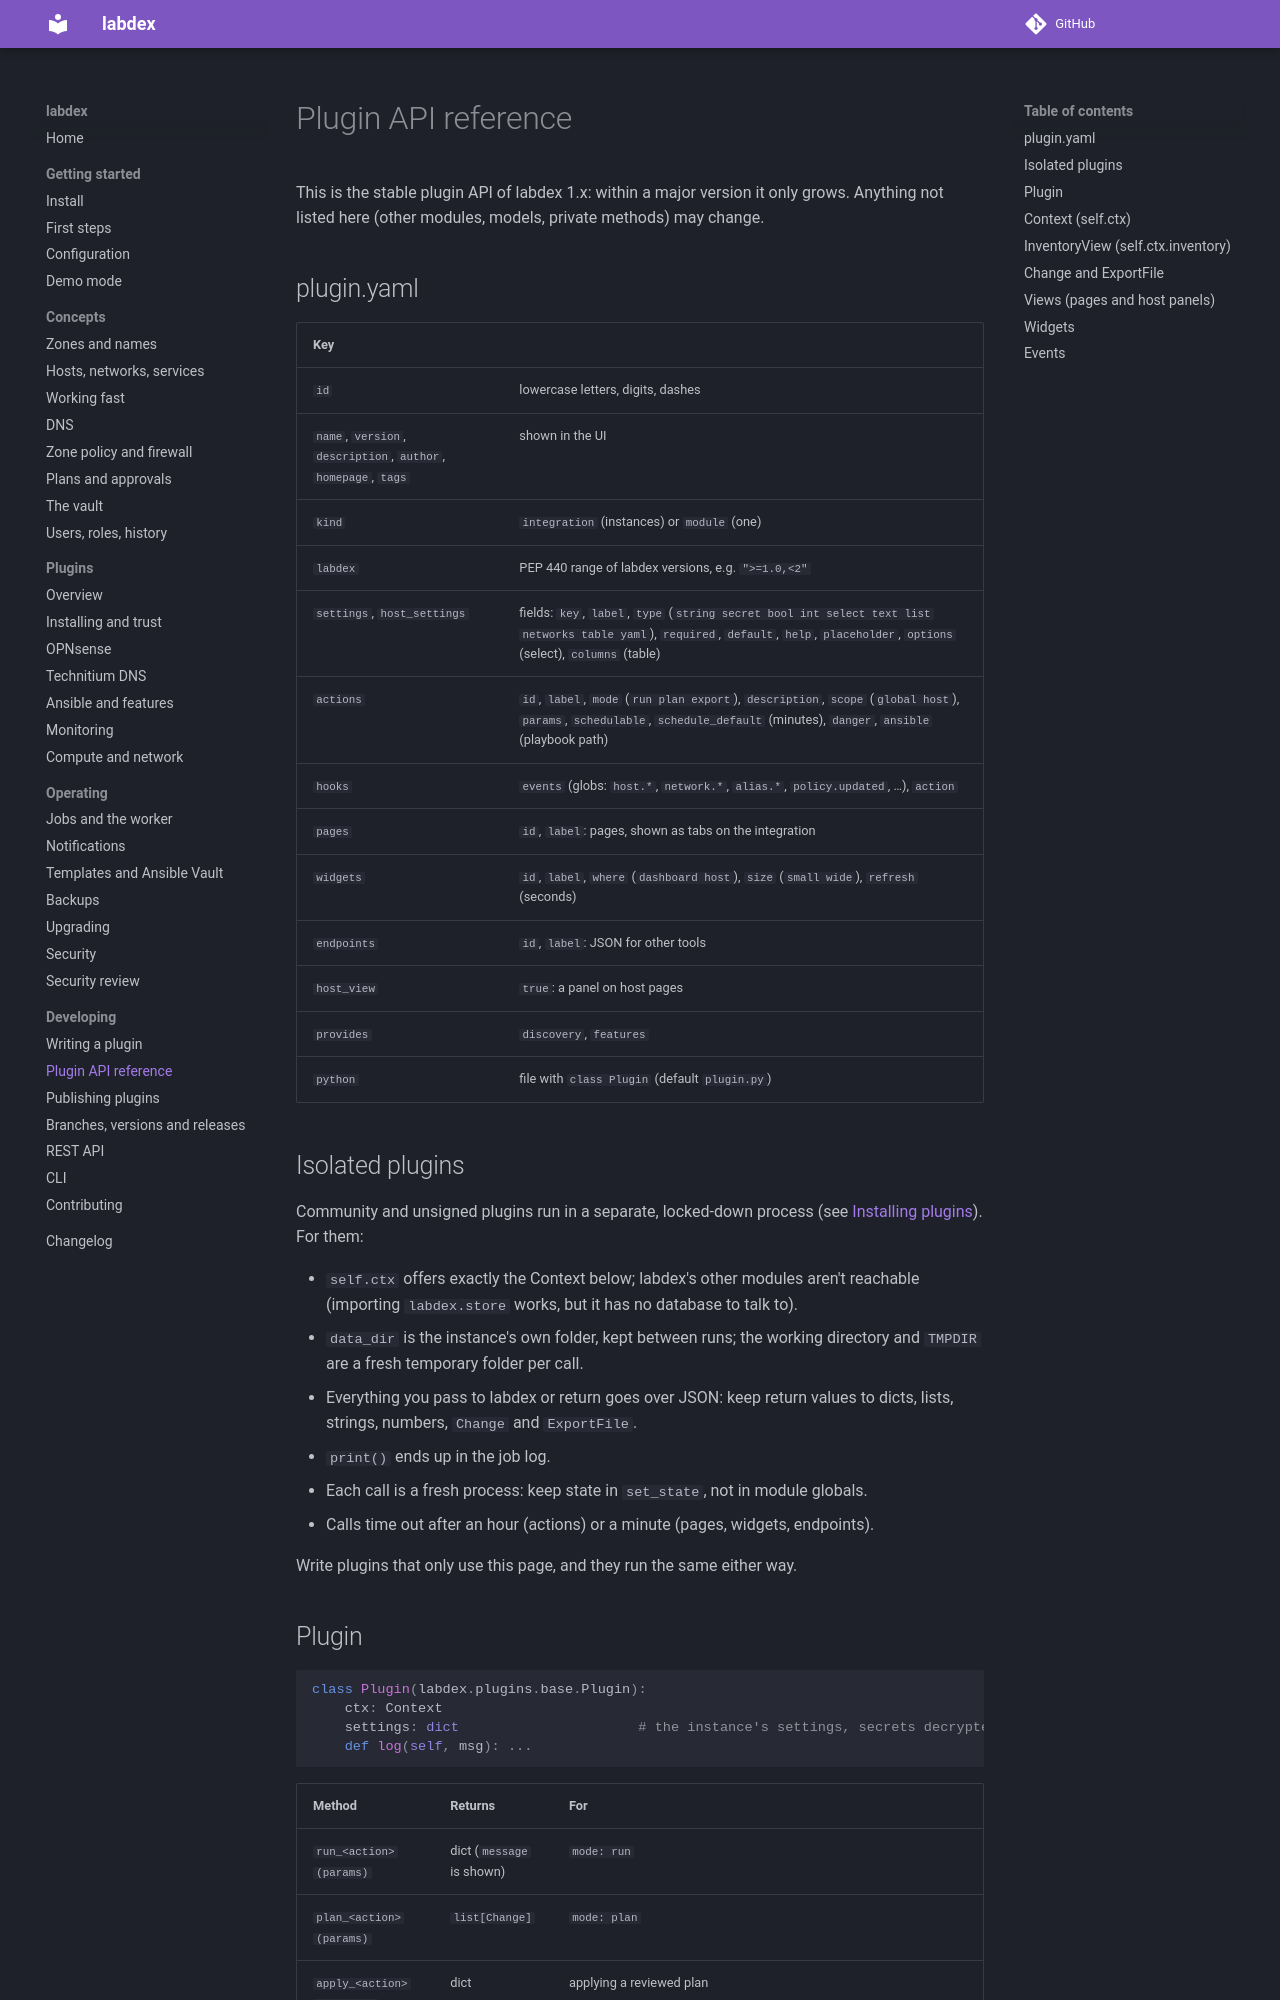

repository: labdex-app/labdex · page: 1.24/develop/plugin-api/index.html · generator: mkdocs

# Plugin API reference

This is the stable plugin API of labdex 1.x: within a major version it only grows.
Anything not listed here (other modules, models, private methods) may change.

## plugin.yaml

| Key | |
| --- | --- |
| `id` | lowercase letters, digits, dashes |
| `name`, `version`, `description`, `author`, `homepage`, `tags` | shown in the UI |
| `kind` | `integration` (instances) or `module` (one) |
| `labdex` | PEP 440 range of labdex versions, e.g. `">=1.0,<2"` |
| `settings`, `host_settings` | fields: `key`, `label`, `type` (`string secret bool int select text list networks table yaml`), `required`, `default`, `help`, `placeholder`, `options` (select), `columns` (table) |
| `actions` | `id`, `label`, `mode` (`run plan export`), `description`, `scope` (`global host`), `params`, `schedulable`, `schedule_default` (minutes), `danger`, `approval` (`always`: a plan always needs at least one approval, whatever the policy), `ansible` (playbook path) |
| `hooks` | `events` (globs: `host.*`, `network.*`, `alias.*`, `policy.updated`, …), `action` |
| `pages` | `id`, `label`: pages, shown as tabs on the integration |
| `widgets` | `id`, `label`, `where` (`dashboard host`), `size` (`small wide`), `refresh` (seconds) |
| `endpoints` | `id`, `label`: JSON for other tools |
| `host_view` | `true`: a panel on host pages |
| `provides` | `discovery`, `features` |
| `python` | file with `class Plugin` (default `plugin.py`) |

## Isolated plugins

Community and unsigned plugins run in a separate, locked-down process (see
[Installing plugins](../plugins/installing.md#isolation)). For them:

- `self.ctx` offers exactly the Context below; labdex's other modules aren't reachable
  (importing `labdex.store` works, but it has no database to talk to).
- `data_dir` is the instance's own folder, kept between runs; the working directory and
  `TMPDIR` are a fresh temporary folder per call.
- Everything you pass to labdex or return goes over JSON: keep return values to dicts,
  lists, strings, numbers, `Change` and `ExportFile`.
- `print()` ends up in the job log.
- Each call is a fresh process: keep state in `set_state`, not in module globals.
- Calls time out after an hour (actions) or a minute (pages, widgets, endpoints).

Write plugins that only use this page, and they run the same either way.
